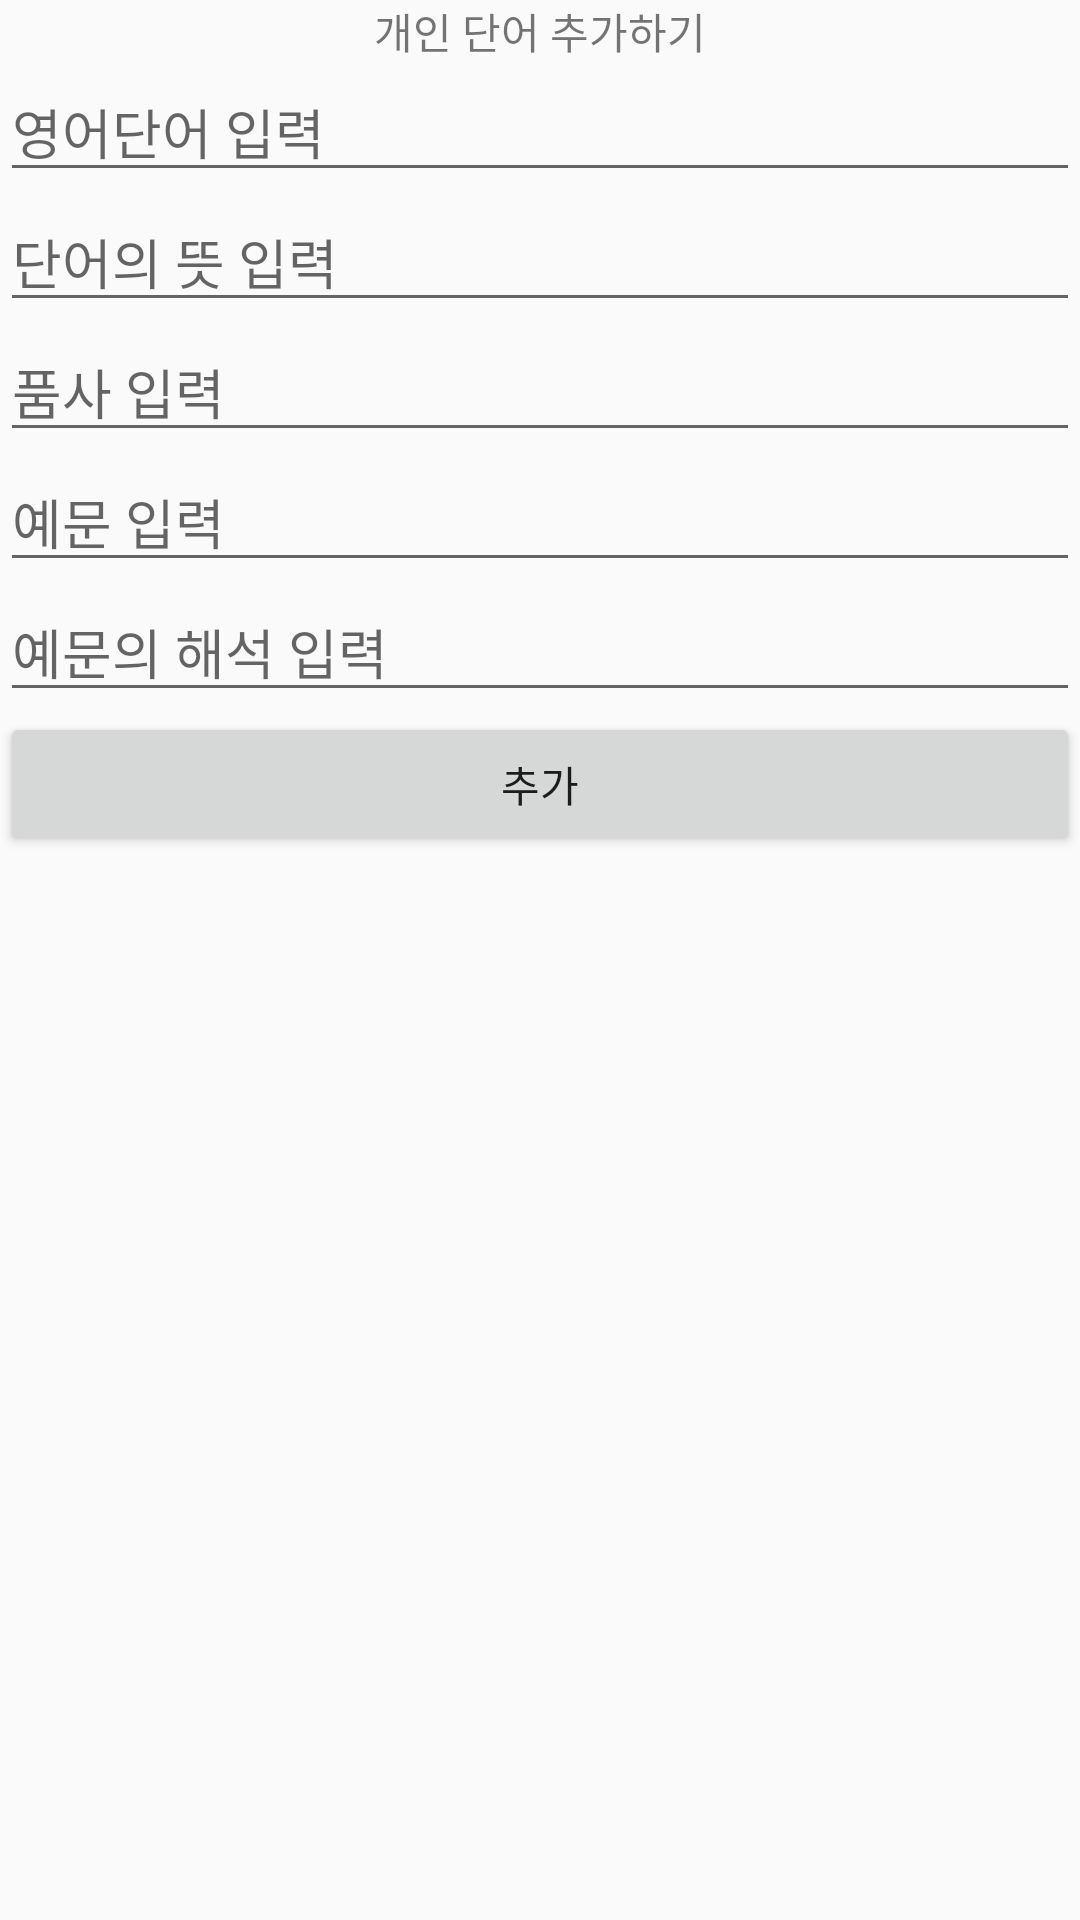

Android layout source for this screen:
<!-- AndroidManifest.xml: application theme Theme.VocabularyProject -->
<!-- res/layout/activity_private_word_add.xml -->
<?xml version="1.0" encoding="utf-8"?>
<LinearLayout
    xmlns:android="http://schemas.android.com/apk/res/android"
    android:layout_width="match_parent"
    android:layout_height="match_parent"
    android:orientation = "vertical">

    <TextView
        android:layout_width="match_parent"
        android:layout_height="wrap_content"
        android:text = "개인 단어 추가하기"
        android:gravity = "center"/>

    <EditText
        android:layout_width="match_parent"
        android:id="@+id/word"
        android:layout_height="wrap_content"
        android:privateImeOptions="defaultInputmode=english"
        android:hint = "영어단어 입력"/>

    <EditText
        android:layout_width="match_parent"
        android:id="@+id/mean"
        android:layout_height="wrap_content"
        android:privateImeOptions="defaultInputmode=korean"
        android:hint = "단어의 뜻 입력"/>

    <EditText
        android:layout_width="match_parent"
        android:id="@+id/pos"
        android:layout_height="wrap_content"
        android:privateImeOptions="defaultInputmode=korean"
        android:hint = "품사 입력"/>

    <EditText
        android:layout_width="match_parent"
        android:id="@+id/ex"
        android:layout_height="wrap_content"
        android:privateImeOptions="defaultInputmode=english"
        android:hint = "예문 입력"/>

    <EditText
        android:layout_width="match_parent"
        android:id="@+id/exMean"
        android:layout_height="wrap_content"
        android:privateImeOptions="defaultInputmode=korean"
        android:hint = "예문의 해석 입력"/>

    <Button
        android:layout_width="match_parent"
        android:layout_height="wrap_content"
        android:id="@+id/add"
        android:layout_centerHorizontal = "true"
        android:layout_alignParentBottom = "true"
        android:text = "추가"/>

</LinearLayout>
<!-- resources referenced by this layout -->
<resources>
  <style name="Theme.VocabularyProject" parent="Theme.AppCompat.DayNight.DarkActionBar">
          
          <item name="colorPrimary">@color/purple_500</item>
          <item name="colorPrimaryVariant">@color/purple_700</item>
          <item name="colorOnPrimary">@color/white</item>
          
          <item name="colorSecondary">@color/teal_200</item>
          <item name="colorSecondaryVariant">@color/teal_700</item>
          <item name="colorOnSecondary">@color/black</item>
          
          <item name="android:statusBarColor" tools:targetApi="l">?attr/colorPrimaryVariant</item>
          
      </style>
  <!-- not gathered from this repository: default colours our renderer supplied (Android Studio template values) -->
  <color name="purple_500">#FF6200EE</color>
  <color name="purple_700">#FF3700B3</color>
  <color name="teal_200">#FF03DAC5</color>
  <color name="teal_700">#FF018786</color>
  <color name="black">#FF000000</color>
  <color name="white">#FFFFFFFF</color>
</resources>
